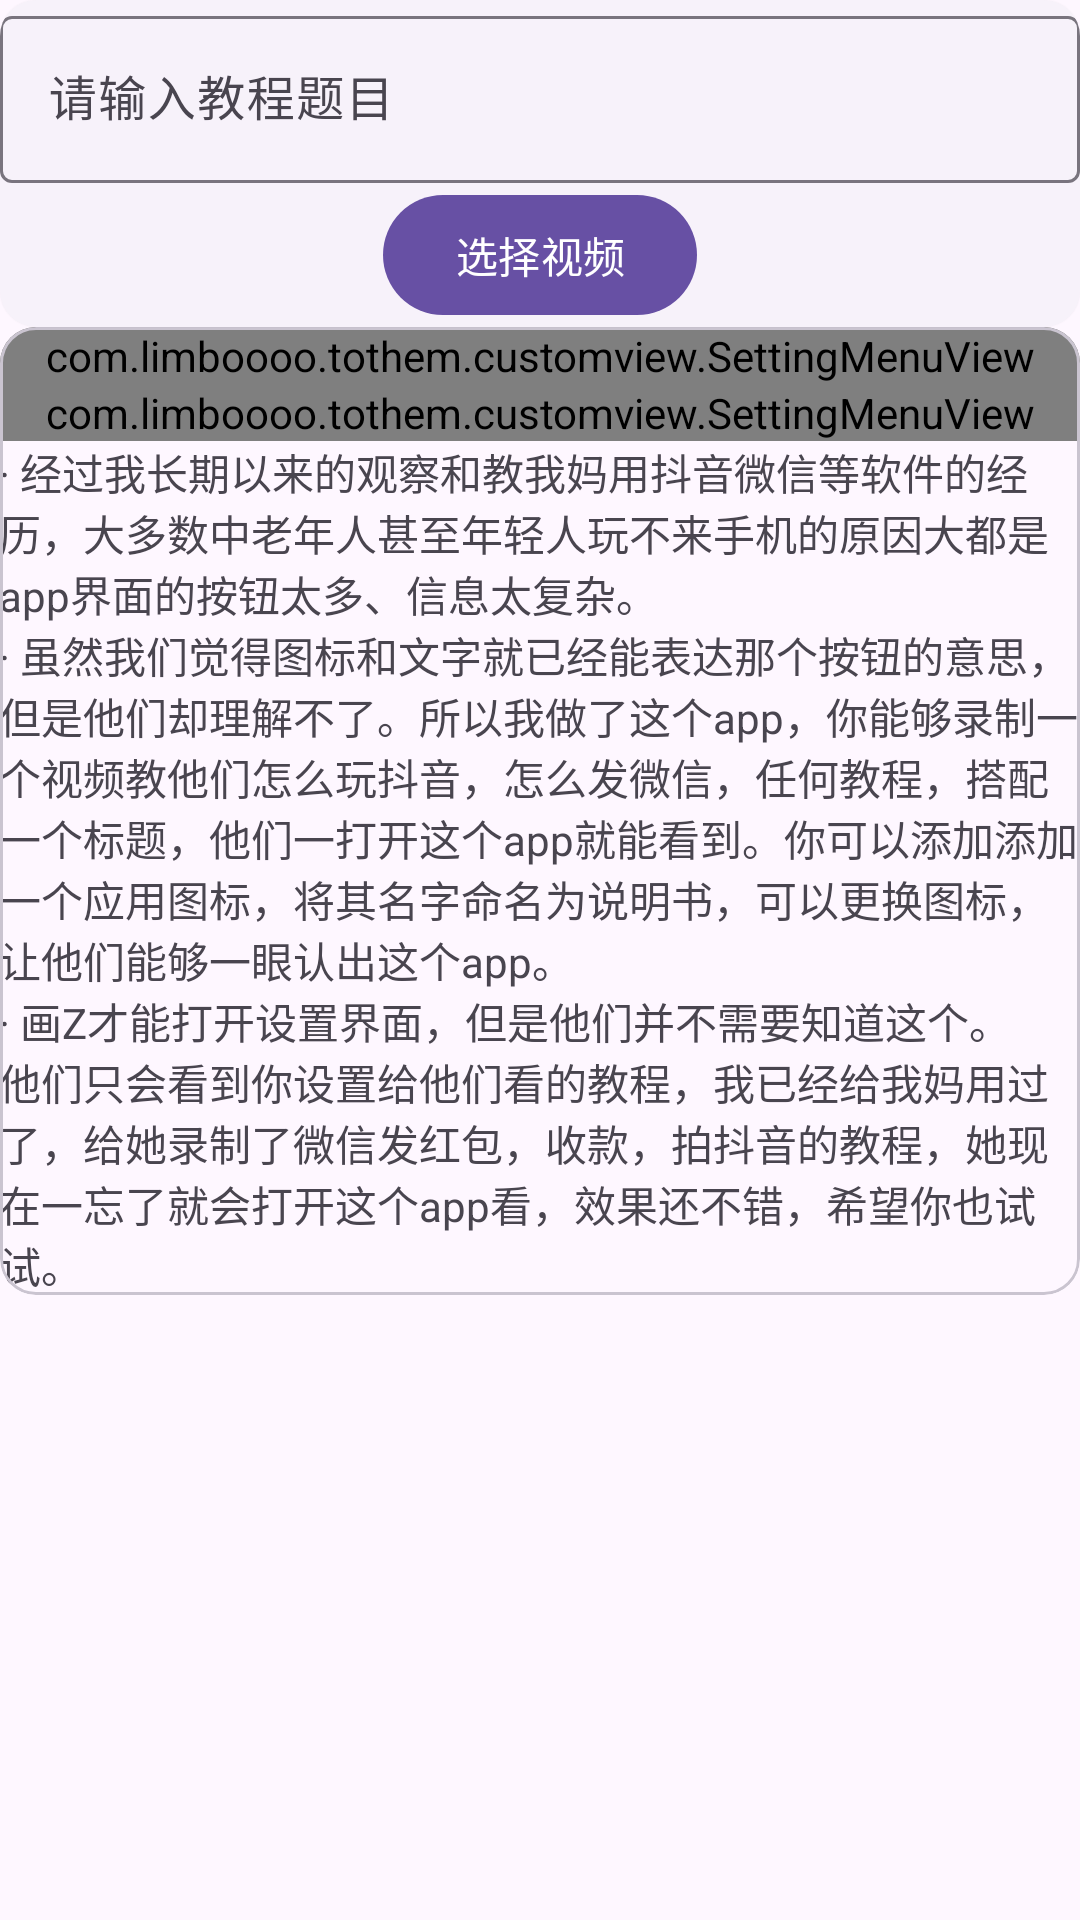

Android layout source for this screen:
<!-- AndroidManifest.xml: application theme Theme.ToThem -->
<!-- res/layout/fragment_setting.xml -->
<?xml version="1.0" encoding="utf-8"?>
<ScrollView xmlns:android="http://schemas.android.com/apk/res/android"
    xmlns:app="http://schemas.android.com/apk/res-auto"
    android:layout_width="match_parent"
    android:layout_height="wrap_content"
    android:fitsSystemWindows="true">

    <androidx.constraintlayout.widget.ConstraintLayout
        android:layout_width="match_parent"
        android:layout_height="wrap_content"
        android:layout_margin="@dimen/fab_margin">

        <com.google.android.material.card.MaterialCardView
            android:id="@+id/card1"
            style="@style/Widget.Material3.CardView.Elevated"
            android:layout_width="match_parent"
            android:layout_height="wrap_content"
            app:layout_constraintStart_toStartOf="parent"
            app:layout_constraintTop_toTopOf="parent">

            <androidx.appcompat.widget.LinearLayoutCompat
                android:layout_width="match_parent"
                android:layout_height="wrap_content"
                android:layout_margin="@dimen/fab_margin"
                android:orientation="vertical">

                <com.google.android.material.textfield.TextInputLayout
                    android:id="@+id/title"
                    android:layout_width="match_parent"
                    android:layout_height="wrap_content"
                    android:hint="请输入教程题目">

                    <com.google.android.material.textfield.TextInputEditText
                        android:layout_width="match_parent"
                        android:layout_height="wrap_content" />

                </com.google.android.material.textfield.TextInputLayout>

                <com.google.android.material.imageview.ShapeableImageView
                    android:id="@+id/video_cover"
                    android:layout_width="match_parent"
                    android:layout_height="200dp"
                    android:clickable="true"
                    android:focusable="true"
                    android:foreground="@drawable/ic_play_big"
                    android:foregroundGravity="center"
                    android:foregroundTint="@color/white"
                    android:visibility="gone"
                    app:cornerFamily="rounded"
                    app:cornerSize="10dp" />

                <com.google.android.material.button.MaterialButton
                    android:id="@+id/change_video"
                    android:layout_width="wrap_content"
                    android:layout_height="wrap_content"
                    android:layout_gravity="center_horizontal"
                    android:layout_marginTop="@dimen/fab_margin"
                    android:text="选择视频" />

                <com.google.android.material.button.MaterialButton
                    android:id="@+id/save"
                    android:layout_width="match_parent"
                    android:layout_height="wrap_content"
                    android:layout_gravity="center_horizontal"
                    android:layout_marginTop="@dimen/fab_margin"
                    android:text="确认保存"
                    android:visibility="gone" />

            </androidx.appcompat.widget.LinearLayoutCompat>

        </com.google.android.material.card.MaterialCardView>

        <com.google.android.material.card.MaterialCardView
            android:layout_width="match_parent"
            android:layout_height="wrap_content"
            android:layout_marginTop="@dimen/fab_margin"
            app:layout_constraintStart_toStartOf="parent"
            app:layout_constraintTop_toBottomOf="@id/card1">

            <androidx.constraintlayout.widget.ConstraintLayout
                android:layout_width="match_parent"
                android:layout_height="wrap_content">

                <com.limboooo.tothem.customview.SettingMenuView
                    android:id="@+id/change_launcher_style"
                    android:layout_width="match_parent"
                    android:layout_height="wrap_content"
                    android:clickable="true"
                    android:focusable="true"
                    app:layout_constraintStart_toStartOf="parent"
                    app:layout_constraintTop_toTopOf="parent"
                    app:text="更改应用名称和图标" />

                <com.limboooo.tothem.customview.SettingMenuView
                    android:id="@+id/change_list"
                    android:layout_width="match_parent"
                    android:layout_height="wrap_content"
                    app:layout_constraintStart_toStartOf="parent"
                    app:layout_constraintTop_toBottomOf="@id/change_launcher_style"
                    app:text="更改列表" />

                <TextView
                    android:id="@+id/why"
                    android:layout_width="match_parent"
                    android:layout_height="wrap_content"
                    android:padding="@dimen/fab_margin"
                    android:text="@string/why_do_this"
                    app:layout_constraintStart_toStartOf="parent"
                    app:layout_constraintTop_toBottomOf="@id/change_list" />

            </androidx.constraintlayout.widget.ConstraintLayout>

        </com.google.android.material.card.MaterialCardView>

    </androidx.constraintlayout.widget.ConstraintLayout>

</ScrollView>
<!-- resources referenced by this layout -->
<resources>
  <string name="why_do_this">·  经过我长期以来的观察和教我妈用抖音微信等软件的经历，大多数中老年人甚至年轻人玩不来手机的原因大都是app界面的按钮太多、信息太复杂。\n·  虽然我们觉得图标和文字就已经能表达那个按钮的意思，但是他们却理解不了。所以我做了这个app，你能够录制一个视频教他们怎么玩抖音，怎么发微信，任何教程，搭配一个标题，他们一打开这个app就能看到。你可以添加添加一个应用图标，将其名字命名为说明书，可以更换图标，让他们能够一眼认出这个app。\n·  画Z才能打开设置界面，但是他们并不需要知道这个。他们只会看到你设置给他们看的教程，我已经给我妈用过了，给她录制了微信发红包，收款，拍抖音的教程，她现在一忘了就会打开这个app看，效果还不错，希望你也试试。</string>
  <style name="Theme.ToThem" parent="Base.Theme.ToThem" />
  <style name="Base.Theme.ToThem" parent="Theme.Material3.DayNight.NoActionBar">
          <item name="android:windowLightStatusBar">true</item>
          <item name="android:navigationBarColor">@android:color/transparent</item>
          <item name="android:statusBarColor">@android:color/transparent</item>
      </style>
  <!-- not gathered from this repository: default colours our renderer supplied (Android Studio template values) -->
  <color name="white">#FFFFFFFF</color>
</resources>
